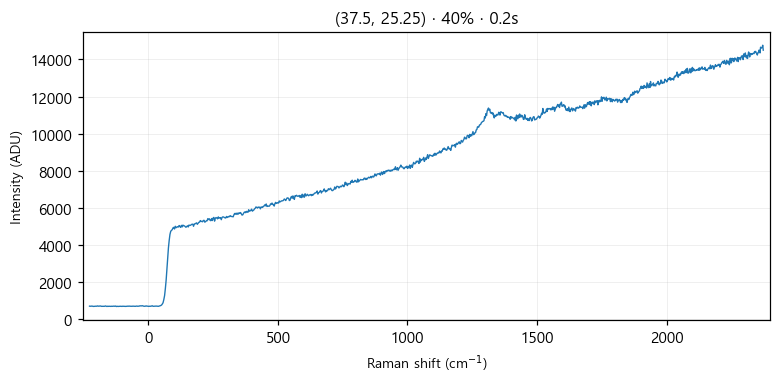

Source data for this figure (header and first rows):
# laser_power_pct, 40
# exposure_time, 0.2
# laser_nm, 532
# mode, single
pixel, raman_shift_cm-1, wavelength_nm, intensity
0, -227.1, 525.7, 700
1, -224, 525.8, 695
2, -220.9, 525.8, 699
3, -217.9, 525.9, 704
4, -214.8, 526, 693
5, -211.7, 526.1, 686
6, -208.7, 526.2, 691
7, -205.6, 526.3, 696
8, -202.5, 526.3, 699
9, -199.5, 526.4, 696
10, -196.4, 526.5, 713
11, -193.3, 526.6, 698
12, -190.3, 526.7, 704
13, -187.2, 526.8, 706
14, -184.2, 526.9, 708
15, -181.1, 526.9, 691
16, -178.1, 527, 691
17, -175, 527.1, 689
18, -171.9, 527.2, 693
19, -168.9, 527.3, 693
20, -165.8, 527.4, 711
21, -162.8, 527.5, 700
22, -159.7, 527.5, 683
23, -156.7, 527.6, 698
24, -153.6, 527.7, 689
25, -150.6, 527.8, 695
26, -147.6, 527.9, 691
27, -144.5, 528, 688
28, -141.5, 528, 696
29, -138.4, 528.1, 691
30, -135.4, 528.2, 699
31, -132.4, 528.3, 703
32, -129.3, 528.4, 691
33, -126.3, 528.5, 707
34, -123.2, 528.6, 680
35, -120.2, 528.6, 693
36, -117.2, 528.7, 685
37, -114.1, 528.8, 690
38, -111.1, 528.9, 692
39, -108.1, 529, 695
40, -105.1, 529.1, 690
41, -102, 529.1, 688
42, -99.01, 529.2, 696
43, -95.99, 529.3, 694
44, -92.97, 529.4, 687
45, -89.94, 529.5, 695
46, -86.92, 529.6, 687
47, -83.91, 529.7, 695
48, -80.89, 529.7, 699
49, -77.87, 529.8, 696
50, -74.86, 529.9, 703
51, -71.84, 530, 696
52, -68.83, 530.1, 695
53, -65.82, 530.2, 692
54, -62.81, 530.2, 693
55, -59.8, 530.3, 701
... 968 more rows
